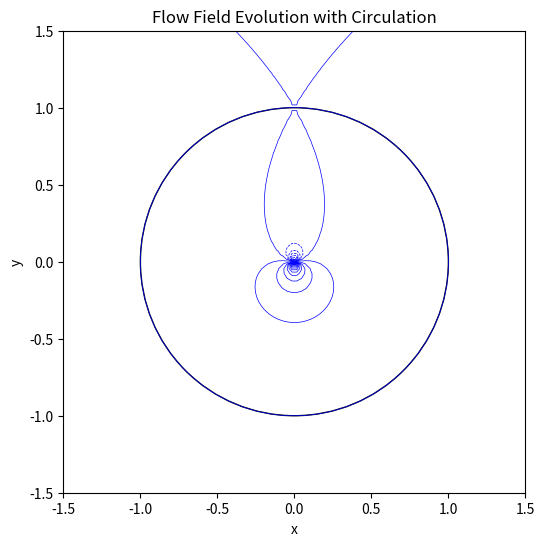

This figure's Python source:
import numpy as np
import matplotlib.pyplot as plt
from matplotlib.animation import FuncAnimation
from matplotlib.colors import LinearSegmentedColormap


def calculate_flow_field(U, a, Gamma, theta_resolution=100, grid_resolution=100):
    """
    计算圆柱绕流的流场，包括流函数和速度场。

    参数:
    U (float): 来流速度
    a (float): 圆柱半径
    Gamma (float): 环量
    theta_resolution (int): 角度网格分辨率
    grid_resolution (int): 流场网格分辨率

    返回:
    tuple: (X, Y, psi, W) 其中 X 和 Y 是网格坐标，psi 是流函数，W 是复速度场
    """
    theta = np.linspace(0, 2 * np.pi, theta_resolution)
    r = 1.5 * a  # 观测范围
    x = np.linspace(-r, r, grid_resolution)
    y = np.linspace(-r, r, grid_resolution)
    X, Y = np.meshgrid(x, y)
    Z = X + 1j * Y

    # 复势函数（包含涡项）
    Phi = U * (Z + a ** 2 / Z) + 1j * Gamma / (2 * np.pi) * np.log(Z)
    W = U * (1 - a ** 2 / Z ** 2) + 1j * Gamma / (2 * np.pi * Z)  # 复速度场

    # 计算流函数
    psi = np.imag(Phi)

    return X, Y, psi, W


def visualize_flow_field(X, Y, psi, Gamma, a, streamline_color='b'):
    """
    可视化流场，绘制流线和圆柱。

    参数:
    X (ndarray): 网格坐标 X
    Y (ndarray): 网格坐标 Y
    psi (ndarray): 流函数
    Gamma (float): 环量
    a (float): 圆柱半径
    streamline_color (str): 流线颜色
    """
    fig, ax = plt.subplots(figsize=(8, 6))
    ax.set_title(f"Flow Field with Circulation Γ = {Gamma:.2f}")
    ax.set_xlabel("x")
    ax.set_ylabel("y")
    ax.set_aspect('equal')

    # 绘制流线
    cs = ax.contour(X, Y, psi, levels=20, colors=streamline_color, linewidths=0.5)
    ax.clabel(cs, inline=True, fontsize=8, fmt='%1.1f')

    # 绘制圆柱
    cylinder = plt.Circle((0, 0), a, fill=False, edgecolor='k', linewidth=1)
    ax.add_patch(cylinder)

    # 设置坐标范围
    ax.set_xlim(-1.5 * a, 1.5 * a)
    ax.set_ylim(-1.5 * a, 1.5 * a)

    return fig, ax


def animate_flow_evolution(U, a, Gamma_values, grid_resolution=100, interval=100):
    """
    动态展示流场随环量变化的演化过程。

    参数:
    U (float): 来流速度
    a (float): 圆柱半径
    Gamma_values (array): 环量值数组
    grid_resolution (int): 流场网格分辨率
    interval (int): 动画帧间隔（毫秒）

    返回:
    FuncAnimation: 动画对象
    """
    fig, ax = plt.subplots(figsize=(8, 6))
    ax.set_title("Flow Field Evolution with Circulation")
    ax.set_xlabel("x")
    ax.set_ylabel("y")
    ax.set_aspect('equal')
    ax.set_xlim(-1.5 * a, 1.5 * a)
    ax.set_ylim(-1.5 * a, 1.5 * a)

    # 绘制圆柱
    cylinder = plt.Circle((0, 0), a, fill=False, edgecolor='k', linewidth=1)
    ax.add_patch(cylinder)

    # 初始化流线
    X, Y, psi, _ = calculate_flow_field(U, a, Gamma_values[0], grid_resolution=grid_resolution)
    cs = ax.contour(X, Y, psi, levels=20, colors='b', linewidths=0.5)

    # 动态更新函数
    def update(frame):
        ax.clear()
        Gamma = Gamma_values[frame]
        X, Y, psi, _ = calculate_flow_field(U, a, Gamma, grid_resolution=grid_resolution)

        # 绘制流线
        cs = ax.contour(X, Y, psi, levels=20, colors='b', linewidths=0.5)
        ax.clabel(cs, inline=True, fontsize=8, fmt='%1.1f')

        # 绘制圆柱
        ax.add_patch(plt.Circle((0, 0), a, fill=False, edgecolor='k', linewidth=1))

        # 设置坐标范围和标题
        ax.set_xlim(-1.5 * a, 1.5 * a)
        ax.set_ylim(-1.5 * a, 1.5 * a)
        ax.set_title(f"Flow Field with Circulation Γ = {Gamma:.2f}")
        ax.set_xlabel("x")
        ax.set_ylabel("y")
        ax.set_aspect('equal')

        return cs

    # 生成动画
    ani = FuncAnimation(fig, update, frames=len(Gamma_values), interval=interval, blit=False)
    return ani


# 参数设置
U = 1.0  # 来流速度
a = 1.0  # 圆柱半径
Gamma_values = np.linspace(-4 * np.pi * U * a, 4 * np.pi * U * a, 50)

# 生成动画
ani = animate_flow_evolution(U, a, Gamma_values, grid_resolution=100, interval=100)
plt.show()